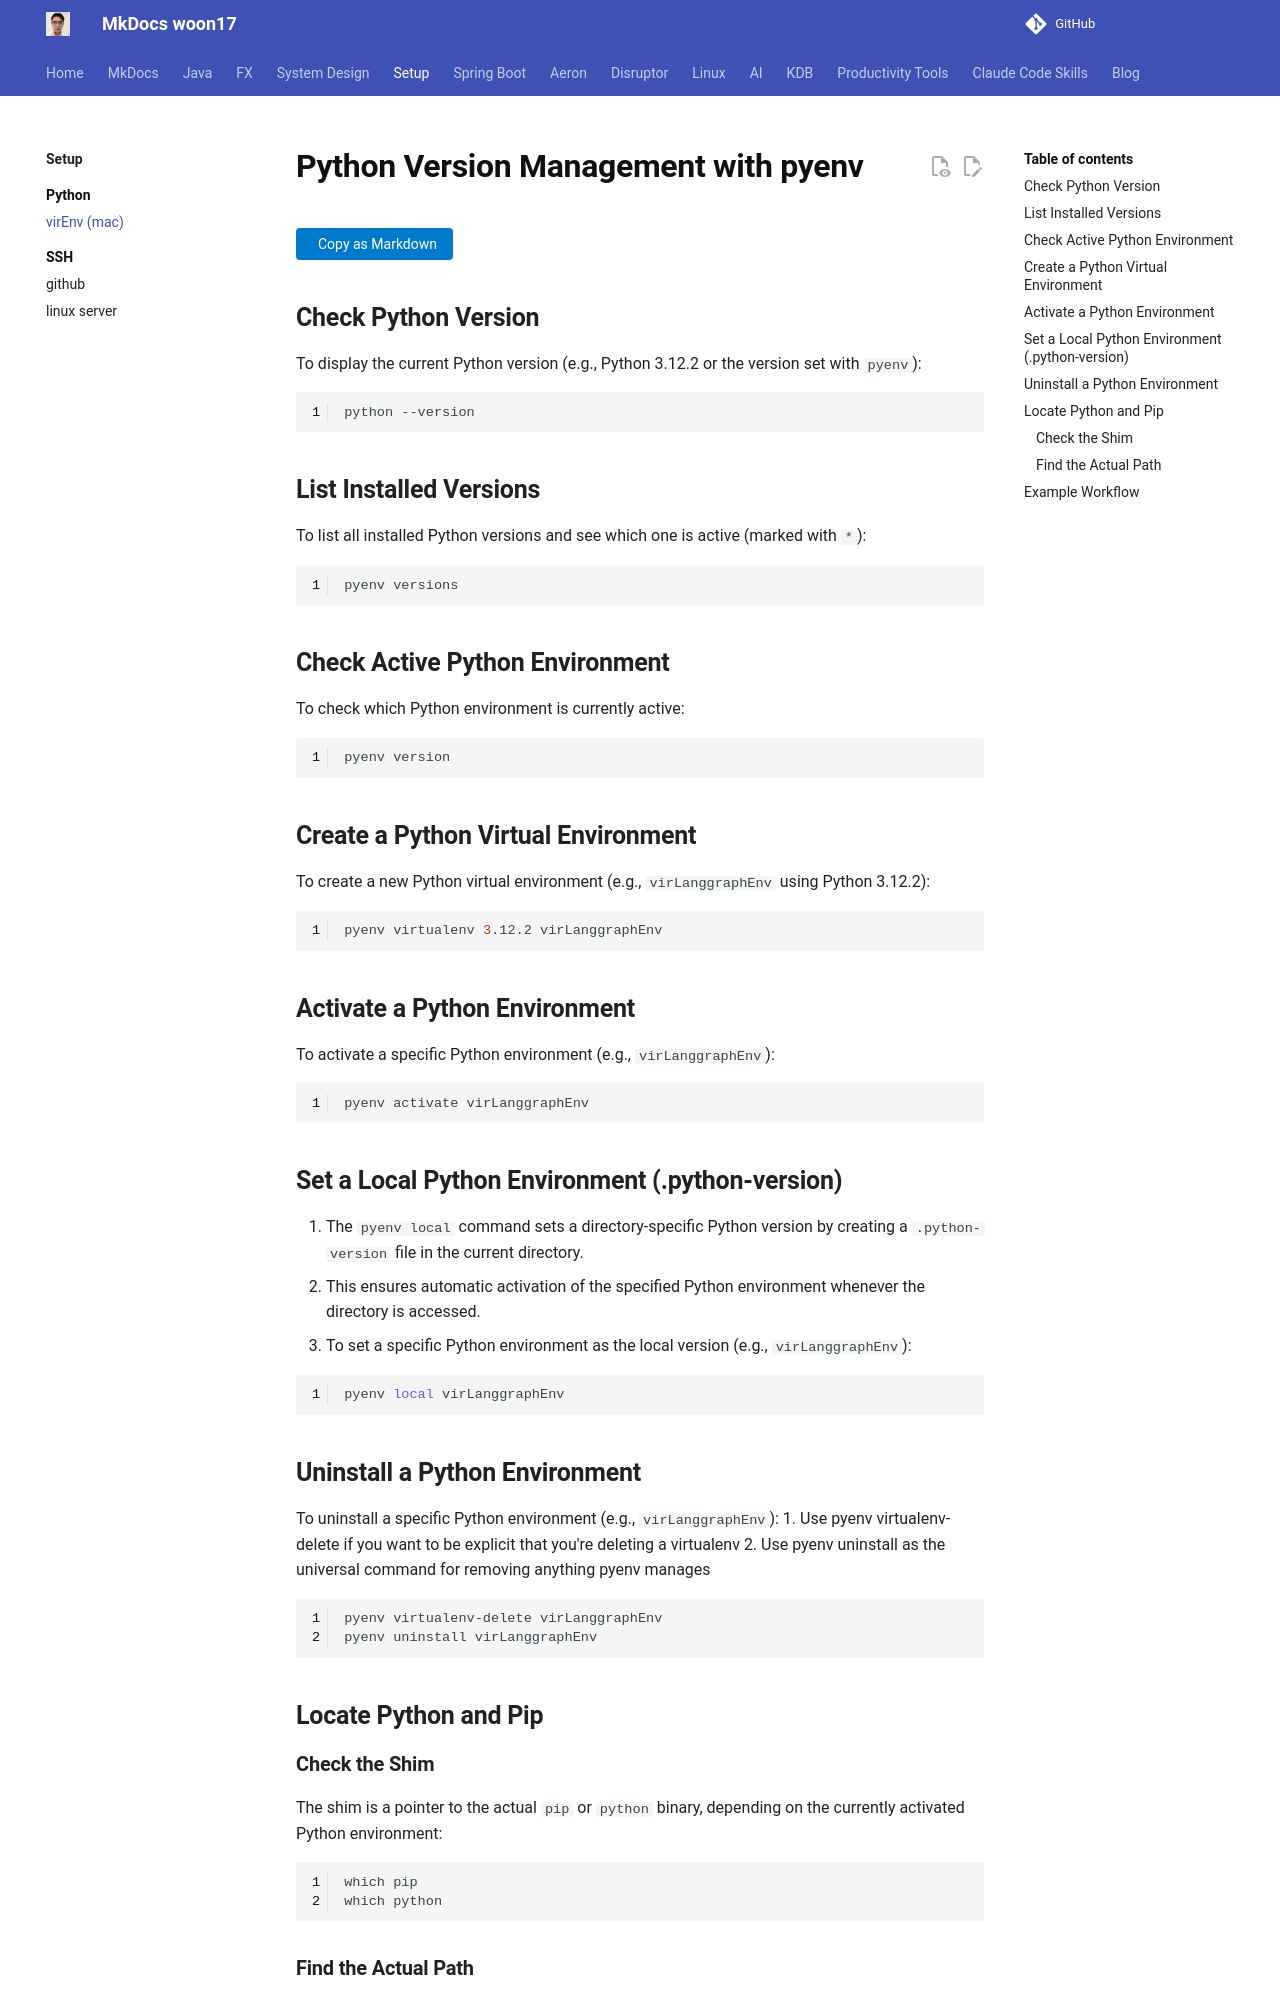

repository: woon17/docs · page: setup/python-virtual-env/index.html · generator: mkdocs

# Python Version Management with pyenv

## Check Python Version
To display the current Python version (e.g., Python 3.12.2 or the version set with `pyenv`):

```bash
python --version
```

## List Installed Versions
To list all installed Python versions and see which one is active (marked with `*`):

```bash
pyenv versions
```

## Check Active Python Environment
To check which Python environment is currently active:

```bash
pyenv version
```

## Create a Python Virtual Environment
To create a new Python virtual environment (e.g., `virLanggraphEnv` using Python 3.12.2):

```bash
pyenv virtualenv 3.12.2 virLanggraphEnv
```

## Activate a Python Environment
To activate a specific Python environment (e.g., `virLanggraphEnv`):

```bash
pyenv activate virLanggraphEnv
```

## Set a Local Python Environment (.python-version)
1. The `pyenv local` command sets a directory-specific Python version by creating a `.python-version` file in the current directory.
2. This ensures automatic activation of the specified Python environment whenever the directory is accessed.
3. To set a specific Python environment as the local version (e.g., `virLanggraphEnv`):

```bash
pyenv local virLanggraphEnv
```

## Uninstall a Python Environment
To uninstall a specific Python environment (e.g., `virLanggraphEnv`):
1. Use pyenv virtualenv-delete if you want to be explicit that you're deleting a virtualenv
2. Use pyenv uninstall as the universal command for removing anything pyenv manages
```bash
pyenv virtualenv-delete virLanggraphEnv
pyenv uninstall virLanggraphEnv
```

## Locate Python and Pip
